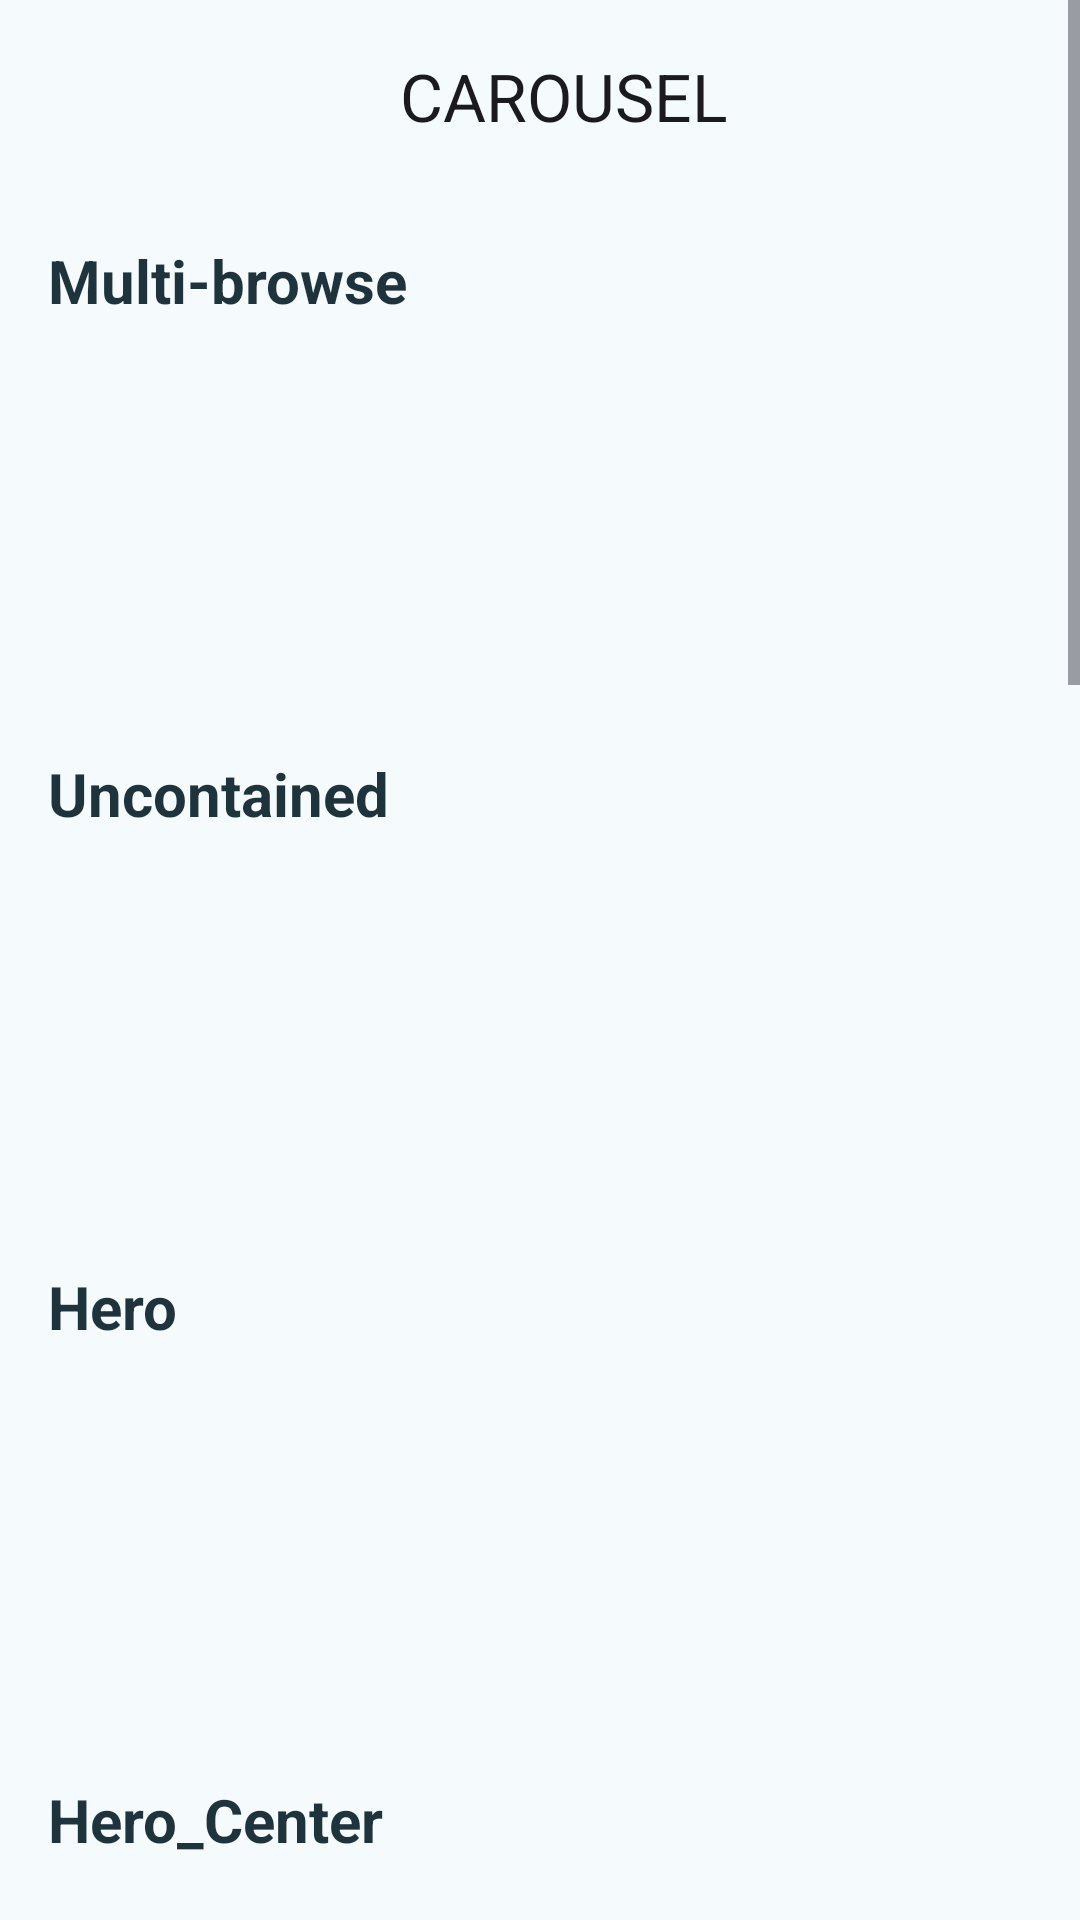

Reconstruct the res/layout file that produces this screen, plus the resources it refers to.
<!-- AndroidManifest.xml: application theme AppTheme.Materialviewsxml -->
<!-- res/layout/activity_carousel.xml -->
<?xml version="1.0" encoding="utf-8"?>
<ScrollView xmlns:android="http://schemas.android.com/apk/res/android"
    xmlns:tools="http://schemas.android.com/tools"
    xmlns:app="http://schemas.android.com/apk/res-auto"
    android:id="@+id/carousel_container"
    android:layout_width="match_parent"
    android:layout_height="match_parent"
    android:orientation="vertical">

    <LinearLayout
        android:layout_width="match_parent"
        android:layout_height="wrap_content"
        android:layout_marginStart="@dimen/space_16"
        android:orientation="vertical">

        <com.google.android.material.appbar.MaterialToolbar
            android:id="@+id/toolbar"
            android:layout_width="match_parent"
            android:layout_height="wrap_content"
            app:navigationIcon="@drawable/back"
            app:title="@string/carousel_activity_title"
            app:titleCentered="true" />


        <TextView
            style="@style/text_section_title_small"
            android:layout_marginTop="@dimen/space_16"
            android:layout_marginBottom="@dimen/space_8"
            android:text="@string/carousel_multi"
            tools:ignore="SpUsage" />

        <androidx.recyclerview.widget.RecyclerView
            android:id="@+id/recycler_multi"
            android:layout_width="match_parent"
            android:layout_height="@dimen/carousel_height"
            android:clipChildren="false"
            android:clipToPadding="false" />

        <TextView
            style="@style/text_section_title_small"
            android:layout_marginTop="@dimen/space_16"
            android:layout_marginBottom="@dimen/space_8"
            android:text="@string/carousel_uncontained"
            tools:ignore="SpUsage" />

        <androidx.recyclerview.widget.RecyclerView
            android:id="@+id/recycler_uncontained"
            android:layout_width="match_parent"
            android:layout_height="@dimen/carousel_height"
            android:clipChildren="false"
            android:clipToPadding="false" />

        <TextView
            style="@style/text_section_title_small"
            android:layout_marginTop="@dimen/space_16"
            android:layout_marginBottom="@dimen/space_8"
            android:text="@string/carousel_hero"
            tools:ignore="SpUsage" />

        <androidx.recyclerview.widget.RecyclerView
            android:id="@+id/recycler_hero"
            android:layout_width="match_parent"
            android:layout_height="@dimen/carousel_height"
            android:clipChildren="false"
            android:clipToPadding="false" />

        <TextView
            style="@style/text_section_title_small"
            android:layout_marginTop="@dimen/space_16"
            android:layout_marginBottom="@dimen/space_8"
            android:text="@string/carousel_hero_center"
            tools:ignore="SpUsage" />

        <androidx.recyclerview.widget.RecyclerView
            android:id="@+id/recycler_hero_center"
            android:layout_width="match_parent"
            android:layout_height="@dimen/carousel_height"
            android:clipChildren="false"
            android:clipToPadding="false" />

        <com.google.android.material.divider.MaterialDivider
            android:layout_width="match_parent"
            android:layout_height="wrap_content"
            app:dividerThickness="2dp"
            app:dividerColor="@color/dark_brown"
            app:dividerInsetStart="@dimen/space_16"
            app:dividerInsetEnd="@dimen/space_16" />


        <TextView
            style="@style/text_section_title_small"
            android:layout_marginTop="@dimen/space_16"
            android:layout_marginBottom="@dimen/space_8"
            android:text="@string/carousel_min_size_12"
            tools:ignore="SmallSizeMin" />

        <androidx.recyclerview.widget.RecyclerView
            android:id="@+id/recycler_small_size_min"
            android:layout_width="match_parent"
            android:layout_height="@dimen/carousel_height"
            android:clipChildren="false"
            android:clipToPadding="false" />

        <TextView
            style="@style/text_section_title_small"
            android:layout_marginTop="@dimen/space_16"
            android:layout_marginBottom="@dimen/space_8"
            android:text="@string/carousel_min_size_36"
            tools:ignore="SmallSizeMin" />

        <androidx.recyclerview.widget.RecyclerView
            android:id="@+id/recycler_small_size_min_36"
            android:layout_width="match_parent"
            android:layout_height="@dimen/carousel_height"
            android:clipChildren="false"
            android:clipToPadding="false" />

        <TextView
            style="@style/text_section_title_small"
            android:layout_marginTop="@dimen/space_16"
            android:layout_marginBottom="@dimen/space_8"
            android:text="@string/carousel_max_size_12"
            tools:ignore="SmallSizeMin" />

        <androidx.recyclerview.widget.RecyclerView
            android:id="@+id/recycler_small_size_max_24"
            android:layout_width="match_parent"
            android:layout_height="@dimen/carousel_height"
            android:clipChildren="false"
            android:clipToPadding="false" />

        <TextView
            style="@style/text_section_title_small"
            android:layout_marginTop="@dimen/space_16"
            android:layout_marginBottom="@dimen/space_8"
            android:text="@string/carousel_max_size_36"
            tools:ignore="SmallSizeMin" />

        <androidx.recyclerview.widget.RecyclerView
            android:id="@+id/recycler_small_size_max_36"
            android:layout_width="match_parent"
            android:layout_height="@dimen/carousel_height"
            android:clipChildren="false"
            android:clipToPadding="false" />

        <TextView
            style="@style/text_section_title_small"
            android:layout_marginTop="@dimen/space_16"
            android:layout_marginBottom="@dimen/space_8"
            android:text="@string/carousel_full" />

        <androidx.recyclerview.widget.RecyclerView
            android:id="@+id/recycler_full"
            android:layout_width="match_parent"
            android:layout_height="300dp"
            android:clipChildren="false"
            android:clipToPadding="false" />
    </LinearLayout>
</ScrollView>
<!-- resources referenced by this layout -->
<resources>
  <color name="dark_brown">#626343</color>
  <dimen name="carousel_height">120dp</dimen>
  <dimen name="space_16">16dp</dimen>
  <dimen name="space_8">8dp</dimen>
  <string name="carousel_activity_title">CAROUSEL</string>
  <string name="carousel_full">Full</string>
  <string name="carousel_hero">Hero</string>
  <string name="carousel_hero_center">Hero_Center</string>
  <string name="carousel_max_size_12">小アイテムの最大サイズ=12</string>
  <string name="carousel_max_size_36">小アイテムの最大サイズ=36</string>
  <string name="carousel_min_size_12">小アイテムの最小サイズ=12</string>
  <string name="carousel_min_size_36">小アイテムの最小サイズ=36</string>
  <string name="carousel_multi">Multi-browse</string>
  <string name="carousel_uncontained">Uncontained</string>
  <color name="guide_text">#1E333B</color>
  <color name="md_theme_primary_light">#06677E</color>
  <color name="md_theme_onPrimary_light">#FFFFFF</color>
  <color name="md_theme_primaryContainer_light">#B6EAFF</color>
  <color name="md_theme_onPrimaryContainer_light">#004E60</color>
  <color name="md_theme_secondary_light">#4C626A</color>
  <color name="md_theme_onSecondary_light">#FFFFFF</color>
  <color name="md_theme_secondaryContainer_light">#CFE6F1</color>
  <color name="md_theme_onSecondaryContainer_light">#344A52</color>
  <color name="md_theme_tertiary_light">#5A5C7E</color>
  <color name="md_theme_onTertiary_light">#FFFFFF</color>
  <color name="md_theme_tertiaryContainer_light">#E0E0FF</color>
  <color name="md_theme_onTertiaryContainer_light">#424465</color>
  <color name="md_theme_error_light">#BA1A1A</color>
  <color name="md_theme_onError_light">#FFFFFF</color>
  <color name="md_theme_errorContainer_light">#FFDAD6</color>
  <color name="md_theme_onErrorContainer_light">#93000A</color>
  <color name="md_theme_background_light">#F5FAFD</color>
  <color name="md_theme_onBackground_light">#171C1F</color>
  <color name="md_theme_surface_light">#F5FAFD</color>
  <color name="md_theme_onSurface_light">#171C1F</color>
  <color name="md_theme_surfaceVariant_light">#DBE4E8</color>
  <color name="md_theme_onSurfaceVariant_light">#40484C</color>
  <color name="md_theme_outline_light">#70787C</color>
  <color name="md_theme_outlineVariant_light">#BFC8CC</color>
  <color name="md_theme_inverseSurface_light">#2C3134</color>
  <color name="md_theme_inverseOnSurface_light">#EDF1F4</color>
  <color name="md_theme_inversePrimary_light">#87D1EB</color>
  <color name="md_theme_primaryFixed_light">#B6EAFF</color>
  <color name="md_theme_onPrimaryFixed_light">#001F28</color>
  <color name="md_theme_primaryFixedDim_light">#87D1EB</color>
  <color name="md_theme_onPrimaryFixedVariant_light">#004E60</color>
  <color name="md_theme_secondaryFixed_light">#CFE6F1</color>
  <color name="md_theme_onSecondaryFixed_light">#071E26</color>
  <color name="md_theme_secondaryFixedDim_light">#B3CAD4</color>
  <color name="md_theme_onSecondaryFixedVariant_light">#344A52</color>
  <color name="md_theme_tertiaryFixed_light">#E0E0FF</color>
  <color name="md_theme_onTertiaryFixed_light">#161937</color>
  <color name="md_theme_tertiaryFixedDim_light">#C2C3EB</color>
  <color name="md_theme_onTertiaryFixedVariant_light">#424465</color>
  <color name="md_theme_surfaceDim_light">#D6DBDE</color>
  <color name="md_theme_surfaceBright_light">#F5FAFD</color>
  <color name="md_theme_surfaceContainerLowest_light">#FFFFFF</color>
  <color name="md_theme_surfaceContainerLow_light">#EFF4F7</color>
  <color name="md_theme_surfaceContainer_light">#EAEFF1</color>
  <color name="md_theme_surfaceContainerHigh_light">#E4E9EC</color>
  <color name="md_theme_surfaceContainerHighest_light">#DEE3E6</color>
  <style name="menu" parent="">
          <item name="android:textColor">@color/pink_strong</item>
      </style>
  <color name="pink_strong">#f53193</color>
</resources>
